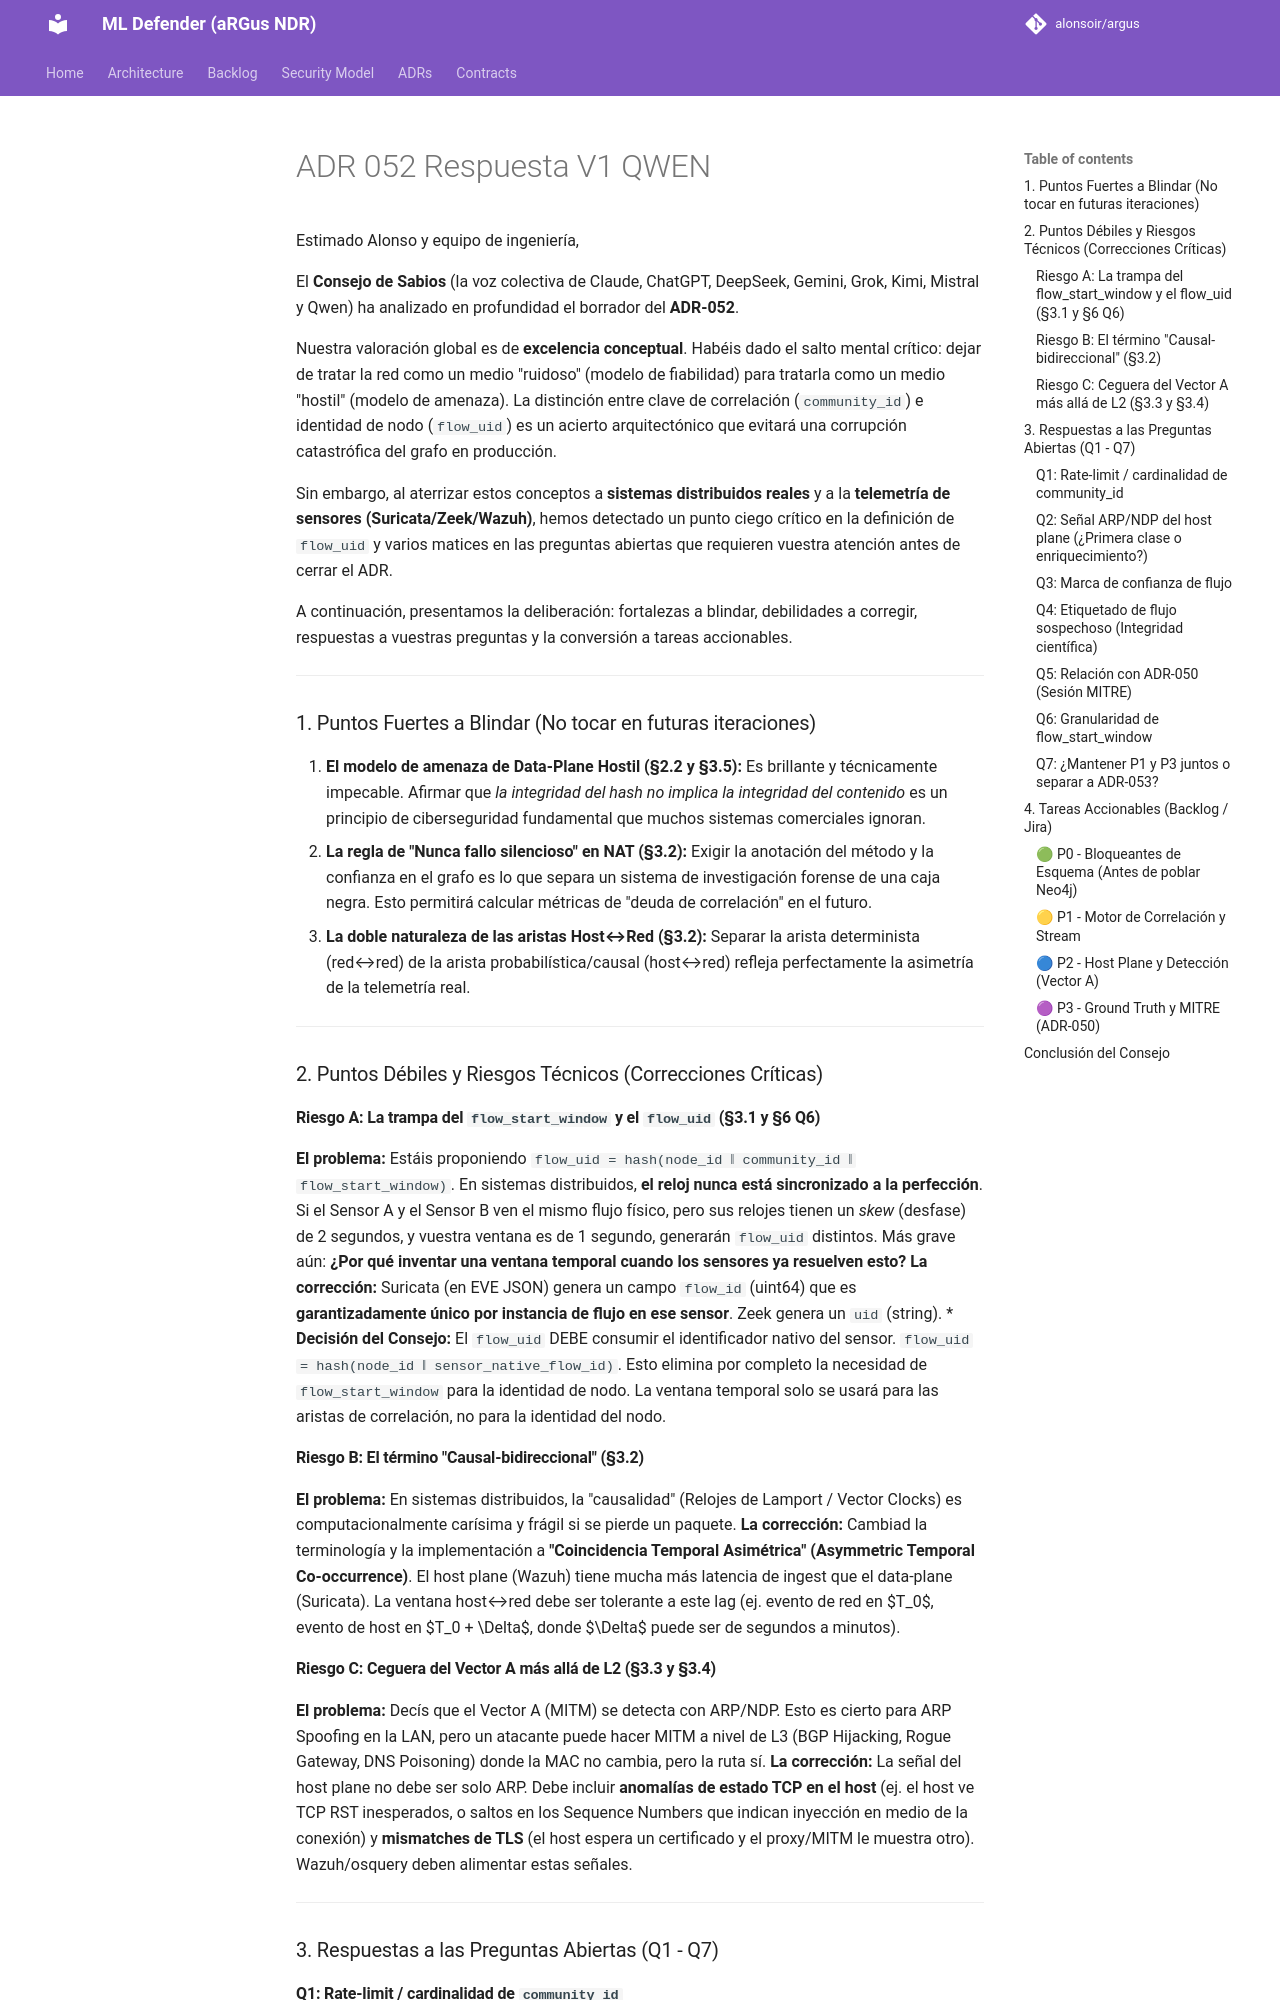

repository: alonsoir/argus · page: council/ADR-052 Respuesta V1 QWEN/index.html · generator: mkdocs

Estimado Alonso y equipo de ingeniería,

El **Consejo de Sabios** (la voz colectiva de Claude, ChatGPT, DeepSeek, Gemini, Grok, Kimi, Mistral y Qwen) ha analizado en profundidad el borrador del **ADR-052**.

Nuestra valoración global es de **excelencia conceptual**. Habéis dado el salto mental crítico: dejar de tratar la red como un medio "ruidoso" (modelo de fiabilidad) para tratarla como un medio "hostil" (modelo de amenaza). La distinción entre clave de correlación (`community_id`) e identidad de nodo (`flow_uid`) es un acierto arquitectónico que evitará una corrupción catastrófica del grafo en producción.

Sin embargo, al aterrizar estos conceptos a **sistemas distribuidos reales** y a la **telemetría de sensores (Suricata/Zeek/Wazuh)**, hemos detectado un punto ciego crítico en la definición de `flow_uid` y varios matices en las preguntas abiertas que requieren vuestra atención antes de cerrar el ADR.

A continuación, presentamos la deliberación: fortalezas a blindar, debilidades a corregir, respuestas a vuestras preguntas y la conversión a tareas accionables.

---

### 1. Puntos Fuertes a Blindar (No tocar en futuras iteraciones)

1. **El modelo de amenaza de Data-Plane Hostil (§2.2 y §3.5):** Es brillante y técnicamente impecable. Afirmar que *la integridad del hash no implica la integridad del contenido* es un principio de ciberseguridad fundamental que muchos sistemas comerciales ignoran.
2. **La regla de "Nunca fallo silencioso" en NAT (§3.2):** Exigir la anotación del método y la confianza en el grafo es lo que separa un sistema de investigación forense de una caja negra. Esto permitirá calcular métricas de "deuda de correlación" en el futuro.
3. **La doble naturaleza de las aristas Host↔Red (§3.2):** Separar la arista determinista (red↔red) de la arista probabilística/causal (host↔red) refleja perfectamente la asimetría de la telemetría real.

---

### 2. Puntos Débiles y Riesgos Técnicos (Correcciones Críticas)

#### Riesgo A: La trampa del `flow_start_window` y el `flow_uid` (§3.1 y §6 Q6)
**El problema:** Estáis proponiendo `flow_uid = hash(node_id ‖ community_id ‖ flow_start_window)`. En sistemas distribuidos, **el reloj nunca está sincronizado a la perfección**. Si el Sensor A y el Sensor B ven el mismo flujo físico, pero sus relojes tienen un *skew* (desfase) de 2 segundos, y vuestra ventana es de 1 segundo, generarán `flow_uid` distintos.
Más grave aún: **¿Por qué inventar una ventana temporal cuando los sensores ya resuelven esto?**
**La corrección:** Suricata (en EVE JSON) genera un campo `flow_id` (uint64) que es **garantizadamente único por instancia de flujo en ese sensor**. Zeek genera un `uid` (string).
* **Decisión del Consejo:** El `flow_uid` DEBE consumir el identificador nativo del sensor.
  `flow_uid = hash(node_id ‖ sensor_native_flow_id)`.
  Esto elimina por completo la necesidad de `flow_start_window` para la identidad de nodo. La ventana temporal solo se usará para las aristas de correlación, no para la identidad del nodo.

#### Riesgo B: El término "Causal-bidireccional" (§3.2)
**El problema:** En sistemas distribuidos, la "causalidad" (Relojes de Lamport / Vector Clocks) es computacionalmente carísima y frágil si se pierde un paquete.
**La corrección:** Cambiad la terminología y la implementación a **"Coincidencia Temporal Asimétrica" (Asymmetric Temporal Co-occurrence)**. El host plane (Wazuh) tiene mucha más latencia de ingest que el data-plane (Suricata). La ventana host↔red debe ser tolerante a este lag (ej. evento de red en $T_0$, evento de host en $T_0 + \Delta$, donde $\Delta$ puede ser de segundos a minutos).

#### Riesgo C: Ceguera del Vector A más allá de L2 (§3.3 y §3.4)
**El problema:** Decís que el Vector A (MITM) se detecta con ARP/NDP. Esto es cierto para ARP Spoofing en la LAN, pero un atacante puede hacer MITM a nivel de L3 (BGP Hijacking, Rogue Gateway, DNS Poisoning) donde la MAC no cambia, pero la ruta sí.
**La corrección:** La señal del host plane no debe ser solo ARP. Debe incluir **anomalías de estado TCP en el host** (ej. el host ve TCP RST inesperados, o saltos en los Sequence Numbers que indican inyección en medio de la conexión) y **mismatches de TLS** (el host espera un certificado y el proxy/MITM le muestra otro). Wazuh/osquery deben alimentar estas señales.

---

### 3. Respuestas a las Preguntas Abiertas (Q1 - Q7)
